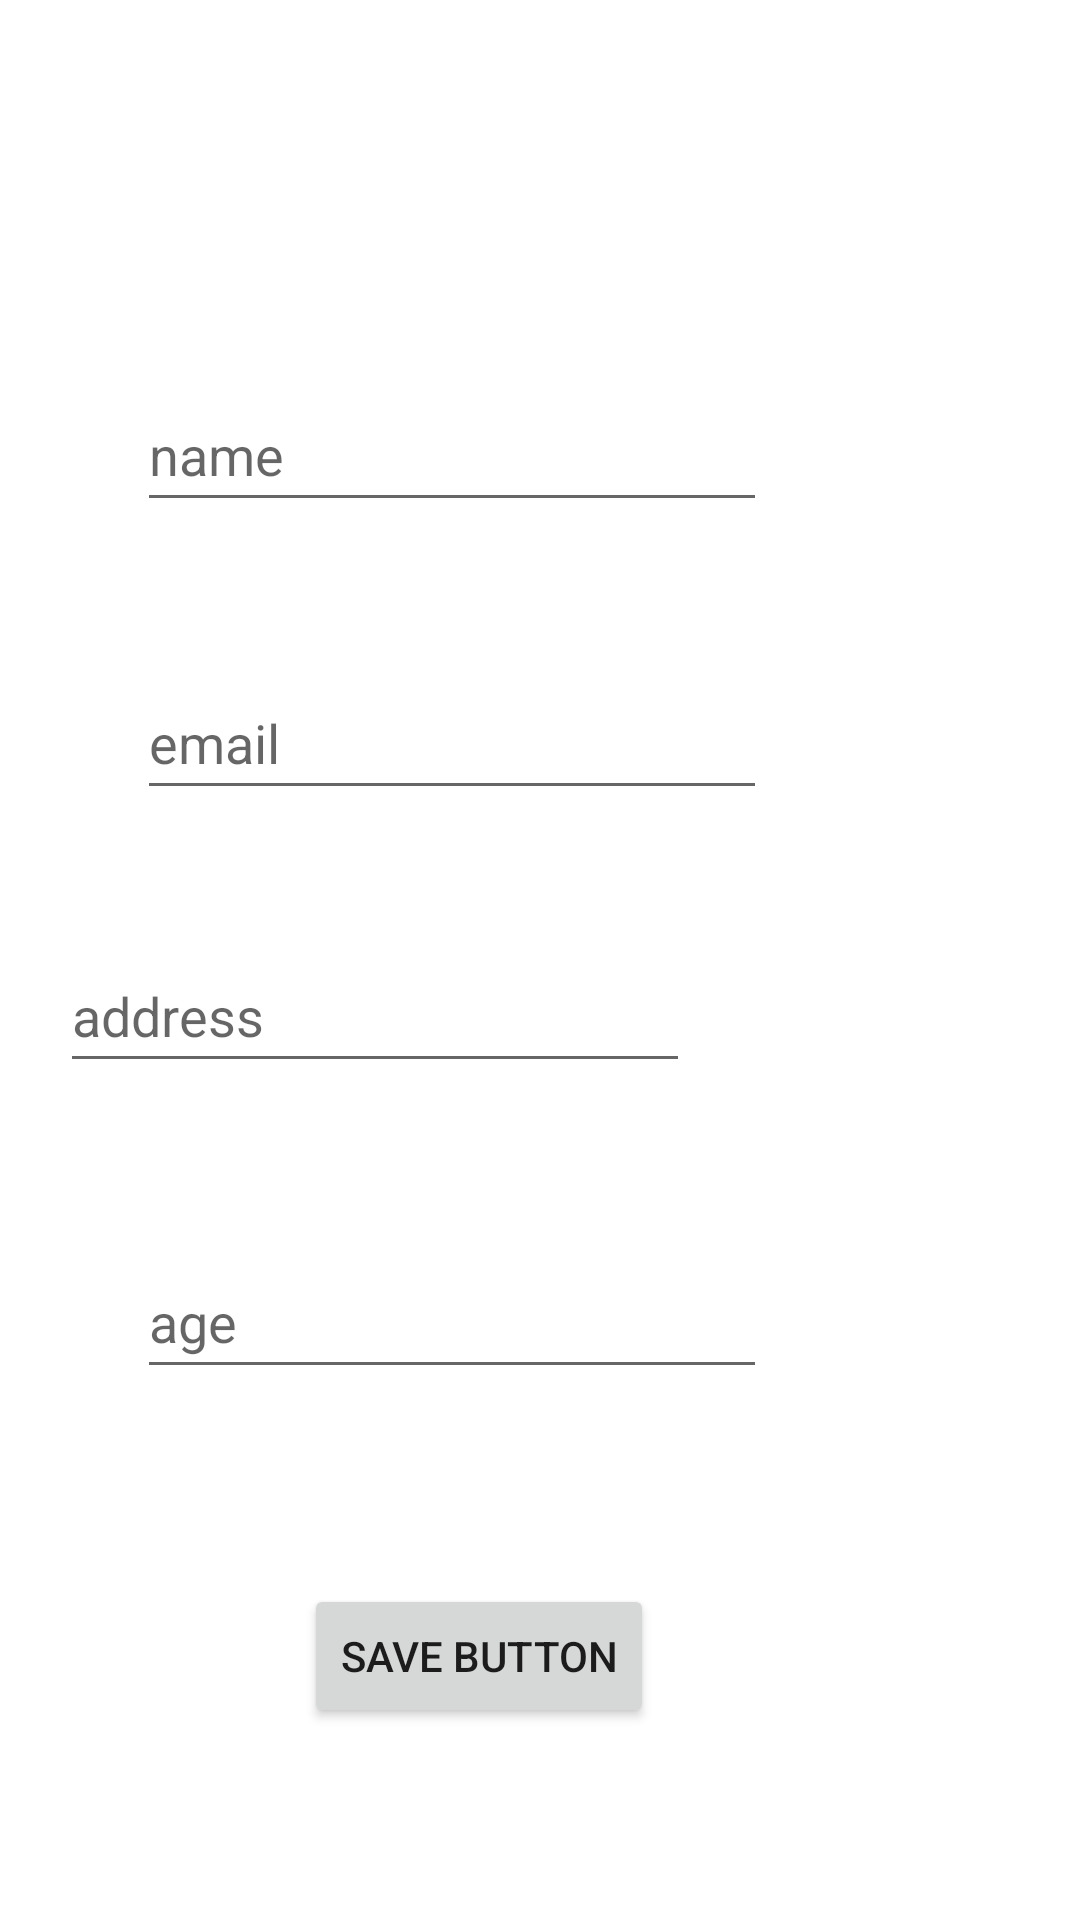

Layout XML and referenced resources for this Android screen:
<!-- AndroidManifest.xml: application theme Theme.Sp20bse026 -->
<!-- res/layout/fragment_add_record.xml -->
<?xml version="1.0" encoding="utf-8"?>
<androidx.constraintlayout.widget.ConstraintLayout xmlns:android="http://schemas.android.com/apk/res/android"
    xmlns:app="http://schemas.android.com/apk/res-auto"
    xmlns:tools="http://schemas.android.com/tools"
    android:id="@+id/frameLayout3"
    android:layout_width="match_parent"
    android:layout_height="match_parent"
    tools:context=".AddRecordFragment" >

    <EditText
        android:id="@+id/email"
        android:layout_width="wrap_content"
        android:layout_height="wrap_content"
        android:layout_marginStart="71dp"
        android:layout_marginTop="48dp"
        android:layout_marginEnd="130dp"
        android:ems="10"
        android:hint="email"
        android:inputType="textEmailAddress"
        android:minHeight="48dp"
        app:layout_constraintEnd_toEndOf="parent"
        app:layout_constraintStart_toStartOf="parent"
        app:layout_constraintTop_toBottomOf="@+id/personName" />

    <EditText
        android:id="@+id/password"
        android:layout_width="wrap_content"
        android:layout_height="wrap_content"
        android:layout_marginStart="71dp"
        android:layout_marginTop="36dp"
        android:layout_marginEnd="130dp"
        android:layout_marginBottom="65dp"
        android:ems="10"
        android:hint="password"
        android:inputType="textPassword"
        android:minHeight="48dp"
        app:layout_constraintBottom_toTopOf="@+id/address"
        app:layout_constraintEnd_toEndOf="parent"
        app:layout_constraintHorizontal_bias="0.0"
        app:layout_constraintStart_toStartOf="parent"
        app:layout_constraintTop_toBottomOf="@+id/email" />

    <EditText
        android:id="@+id/personName"
        android:layout_width="wrap_content"
        android:layout_height="wrap_content"
        android:layout_marginStart="71dp"
        android:layout_marginTop="126dp"
        android:layout_marginEnd="130dp"
        android:ems="10"
        android:hint="name"
        android:inputType="textPersonName"
        android:minHeight="48dp"
        app:layout_constraintEnd_toEndOf="parent"
        app:layout_constraintStart_toStartOf="parent"
        app:layout_constraintTop_toTopOf="parent" />

    <Button
        android:id="@+id/savebtn"
        android:layout_width="wrap_content"
        android:layout_height="wrap_content"
        android:layout_marginStart="138dp"
        android:layout_marginEnd="179dp"
        android:layout_marginBottom="64dp"
        android:text="@string/saveBtn"
        app:layout_constraintBottom_toBottomOf="parent"
        app:layout_constraintEnd_toEndOf="parent"
        app:layout_constraintStart_toStartOf="parent" />

    <EditText
        android:id="@+id/address"
        android:layout_width="wrap_content"
        android:layout_height="wrap_content"
        android:layout_marginStart="71dp"
        android:layout_marginEnd="130dp"
        android:layout_marginBottom="54dp"
        android:ems="10"
        android:hint="address"
        android:inputType="textPersonName"
        android:minHeight="48dp"
        app:layout_constraintBottom_toTopOf="@+id/age"
        app:layout_constraintEnd_toEndOf="parent"
        app:layout_constraintHorizontal_bias="1.0"
        app:layout_constraintStart_toStartOf="parent" />

    <EditText
        android:id="@+id/age"
        android:layout_width="wrap_content"
        android:layout_height="wrap_content"
        android:layout_marginStart="71dp"
        android:layout_marginEnd="130dp"
        android:layout_marginBottom="65dp"
        android:ems="10"
        android:hint="age"
        android:inputType="numberSigned"
        android:minHeight="48dp"
        app:layout_constraintBottom_toTopOf="@+id/savebtn"
        app:layout_constraintEnd_toEndOf="parent"
        app:layout_constraintStart_toStartOf="parent" />

</androidx.constraintlayout.widget.ConstraintLayout>
<!-- resources referenced by this layout -->
<resources>
  <string name="saveBtn">save Button</string>
  <style name="Theme.Sp20bse026" parent="Theme.MaterialComponents.DayNight.DarkActionBar">
          
          <item name="colorPrimary">@color/purple_500</item>
          <item name="colorPrimaryVariant">@color/purple_700</item>
          <item name="colorOnPrimary">@color/white</item>
          
          <item name="colorSecondary">@color/teal_200</item>
          <item name="colorSecondaryVariant">@color/teal_700</item>
          <item name="colorOnSecondary">@color/black</item>
          
          <item name="android:statusBarColor" tools:targetApi="l">?attr/colorPrimaryVariant</item>
          
      </style>
  <!-- not gathered from this repository: default colours our renderer supplied (Android Studio template values) -->
  <color name="purple_500">#FF6200EE</color>
  <color name="purple_700">#FF3700B3</color>
  <color name="teal_200">#FF03DAC5</color>
  <color name="teal_700">#FF018786</color>
  <color name="black">#FF000000</color>
  <color name="white">#FFFFFFFF</color>
</resources>
